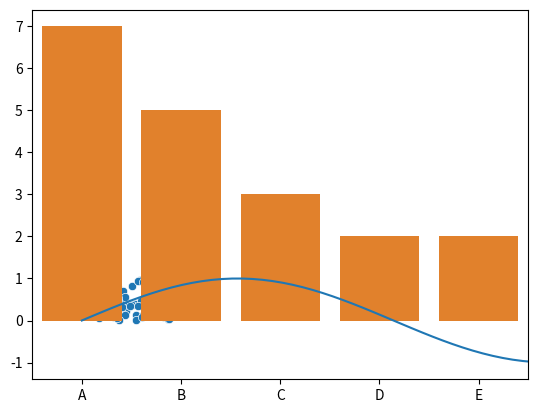

Write the Python code that produced this figure.
import seaborn as sns
import matplotlib.pyplot as plt
import numpy as np


# 1.散点图
# 以下生成一个包含100个随机点的散点图

# 生成随机数据
x = np.random.rand(100)
y = np.random.rand(100)

# 绘制散点图
sns.scatterplot(x=x, y=y)

# 显示图形
plt.show()


# 2.折线图
# 以下生成一个sin函数的折线图

# 生成随机数据
x = np.linspace(0, 10, 100)
y = np.sin(x)

# 绘制折线图
sns.lineplot(x=x, y=y)

# 显示图形
plt.show()


# 3.条形图
# 以下会生成一个包含5个随机高度的条形图

# 生成随机数据
x = ['A', 'B', 'C', 'D', 'E']
y = np.random.randint(1, 10, 5)

# 绘制条形图
sns.barplot(x=x, y=y)

# 显示图形
plt.show()
